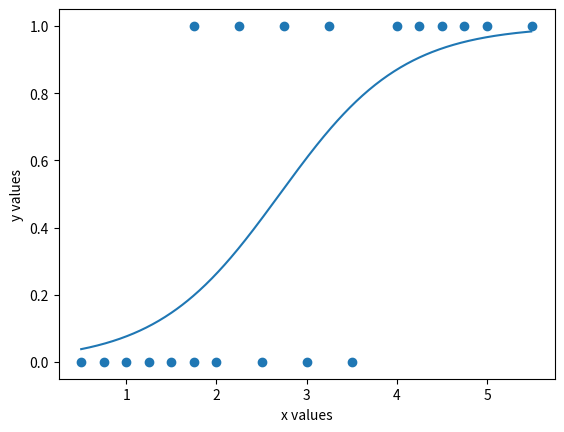

Recreate this plot in Python.
import numpy as np
import matplotlib.pyplot as plt
import random

# x = np.array([1, 3, 4, 6, 3, 6, 7, 2])
# y = np.array([5, 2, 5, 7, 1, 4, 3, 5])

x = np.array([0.5, 0.75, 1, 1.25, 1.5, 1.75, 1.75, 2, 2.25, 2.5, 2.75, 3, 3.25, 3.5, 4, 4.25, 4.5, 4.75, 5, 5.5])
y = np.array([0, 0, 0, 0, 0, 0, 1, 0, 1, 0, 1, 0, 1, 0, 1, 1, 1, 1, 1, 1])





def sigm(x):
    return 1/(1+ np.exp(-x))


def train(epoci, alpha, ct_error):
    
    w0 = random.uniform (-0.5,0.5)
    w1 = random.uniform (-0.5,0.5)
        
    while epoci > 0:
        CE = 0
        
        grad_w0 = 0
        grad_w1 = 0
        
        
        for i in range(len(y)):
            
            CE += ( y[i] * np.log( sigm(w0 + w1*x[i]) )  + 
                               (1-y[i]) * np.log(1 - sigm(w0 + w1*x[i]) ))
            grad_w0 += ( sigm(w0 + w1*x[i]) - y[i])
            grad_w1 += (( sigm(w0 + w1*x[i]) - y[i]) * x[i])
            
        
        w0 -=  alpha * grad_w0
        w1 -=  alpha * grad_w1
        CE = - CE / len(y)
        if round(CE,4) == ct_error:
            break;
        
        epoci -= 1

    return w0, w1



w0,w1 = train(1000, 0.01, 0.001)



print(f" w0 = {round(w0, 3)}  w1 = {round(w1, 3)}")
plt.scatter(x, y)
xplot = np.arange(min(x), max(x), 0.01)
plt.plot(xplot, sigm(w0 + w1*xplot)) 
plt.xlabel('x values')
plt.ylabel('y values')
plt.show()
